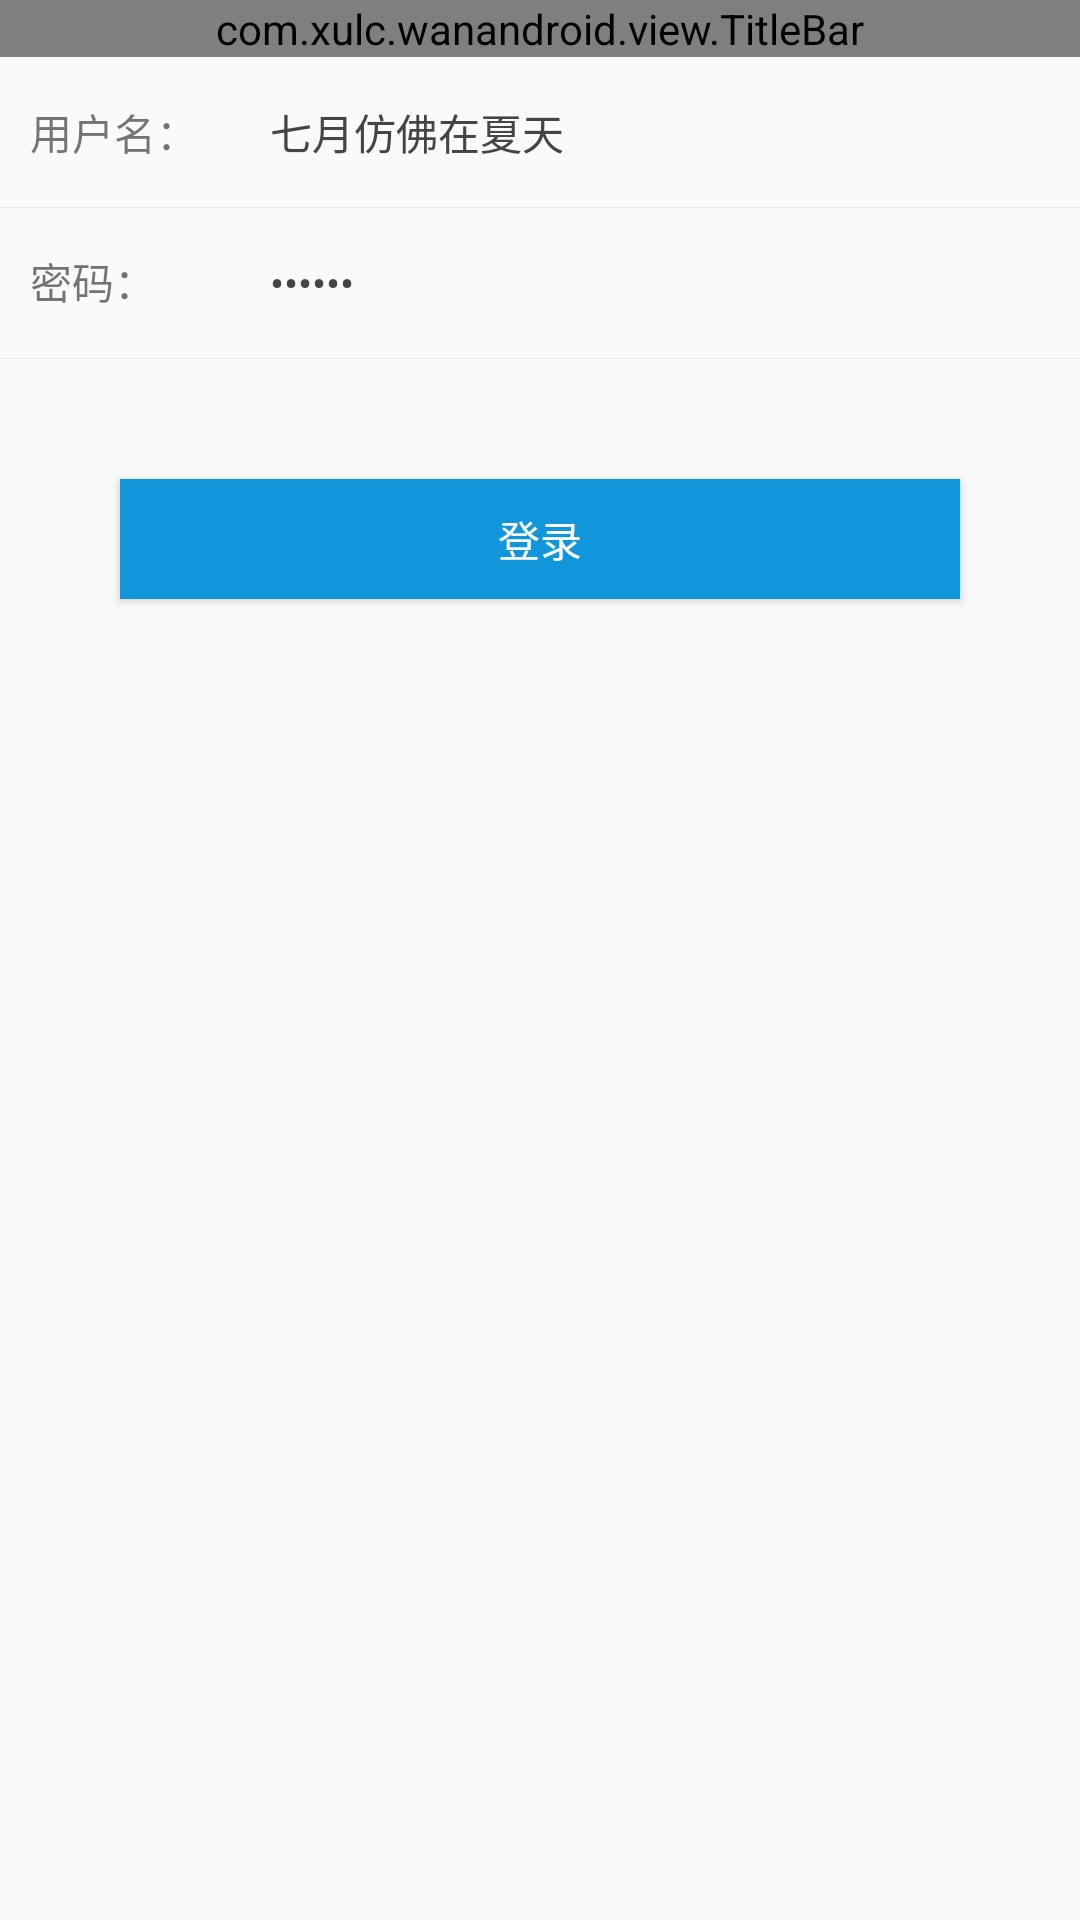

Here is an Android app screen rendered from its layout file. Give the layout XML and the strings, colors and styles it references.
<!-- AndroidManifest.xml: application theme AppTheme.Translucent -->
<!-- res/layout/activity_login.xml -->
<?xml version="1.0" encoding="utf-8"?>
<LinearLayout xmlns:android="http://schemas.android.com/apk/res/android"
    android:orientation="vertical" android:layout_width="match_parent"
    android:layout_height="match_parent">

    <com.xulc.wanandroid.view.TitleBar
        android:id="@+id/titleBar"
        android:layout_width="match_parent"
        android:layout_height="wrap_content">
    </com.xulc.wanandroid.view.TitleBar>

    <LinearLayout
        android:layout_width="match_parent"
        android:layout_height="@dimen/dp50"
        android:paddingLeft="@dimen/dp10"
        android:paddingRight="@dimen/dp10">
        <TextView
            android:layout_width="80dp"
            android:layout_height="wrap_content"
            android:text="用户名："/>
        <EditText
            android:id="@+id/etUserName"
            android:layout_width="match_parent"
            android:layout_height="match_parent"
            android:background="@null"
            android:hint="请输入用户名"
            android:text="七月仿佛在夏天"
            android:textColorHint="@color/c999999"
            android:textSize="14sp"
            android:textColor="@color/c454545"/>
    </LinearLayout>
    <View
        android:layout_width="match_parent"
        android:layout_height="1px"
        android:background="@color/line"/>
    <LinearLayout
        android:layout_width="match_parent"
        android:layout_height="@dimen/dp50"
        android:paddingLeft="@dimen/dp10"
        android:paddingRight="@dimen/dp10">
        <TextView
            android:layout_width="80dp"
            android:layout_height="wrap_content"
            android:text="密码："/>
        <EditText
            android:id="@+id/etPassword"
            android:layout_width="match_parent"
            android:layout_height="match_parent"
            android:background="@null"
            android:hint="请输入密码"
            android:text="123456"
            android:textColorHint="@color/c999999"
            android:inputType="numberPassword"
            android:textSize="14sp"
            android:textColor="@color/c454545"/>
    </LinearLayout>
    <View
        android:layout_width="match_parent"
        android:layout_height="1px"
        android:background="@color/line"/>

    <Button
        android:id="@+id/btnLogin"
        android:layout_width="match_parent"
        android:layout_height="40dp"
        android:text="@string/login"
        android:textColor="@color/white"
        android:layout_gravity="center_horizontal"
        android:layout_margin="@dimen/dp40"
        android:background="@drawable/btn_selector"/>
</LinearLayout>
<!-- resources referenced by this layout -->
<resources>
  <color name="c454545">#454545</color>
  <color name="c999999">#999999</color>
  <color name="line">#eaeaea</color>
  <color name="white">#FFFFFF</color>
  <dimen name="dp10">10dp</dimen>
  <dimen name="dp40">40dp</dimen>
  <dimen name="dp50">50dp</dimen>
  <!-- drawable btn_selector (drawable) -->
  <?xml version="1.0" encoding="utf-8"?>
  <selector xmlns:android="http://schemas.android.com/apk/res/android">
      <item android:state_pressed="true" android:drawable="@color/colorPrimary"/>
      <item android:drawable="@color/bottom_text_focus"/>
  </selector>
  <string name="login">登录</string>
  <style name="AppTheme.Translucent" parent="Base.AppTheme">
  
      </style>
  <color name="colorPrimary">#1296db</color>
  <color name="bottom_text_focus">#1296db</color>
  <style name="Base.AppTheme" parent="Theme.AppCompat.Light.NoActionBar">
          
          <item name="colorPrimary">@color/colorAccent</item>
          <item name="colorPrimaryDark">@color/colorAccent</item>
          <item name="colorAccent">@color/colorAccent</item>
  
      </style>
  <color name="colorAccent">#1296db</color>
</resources>
